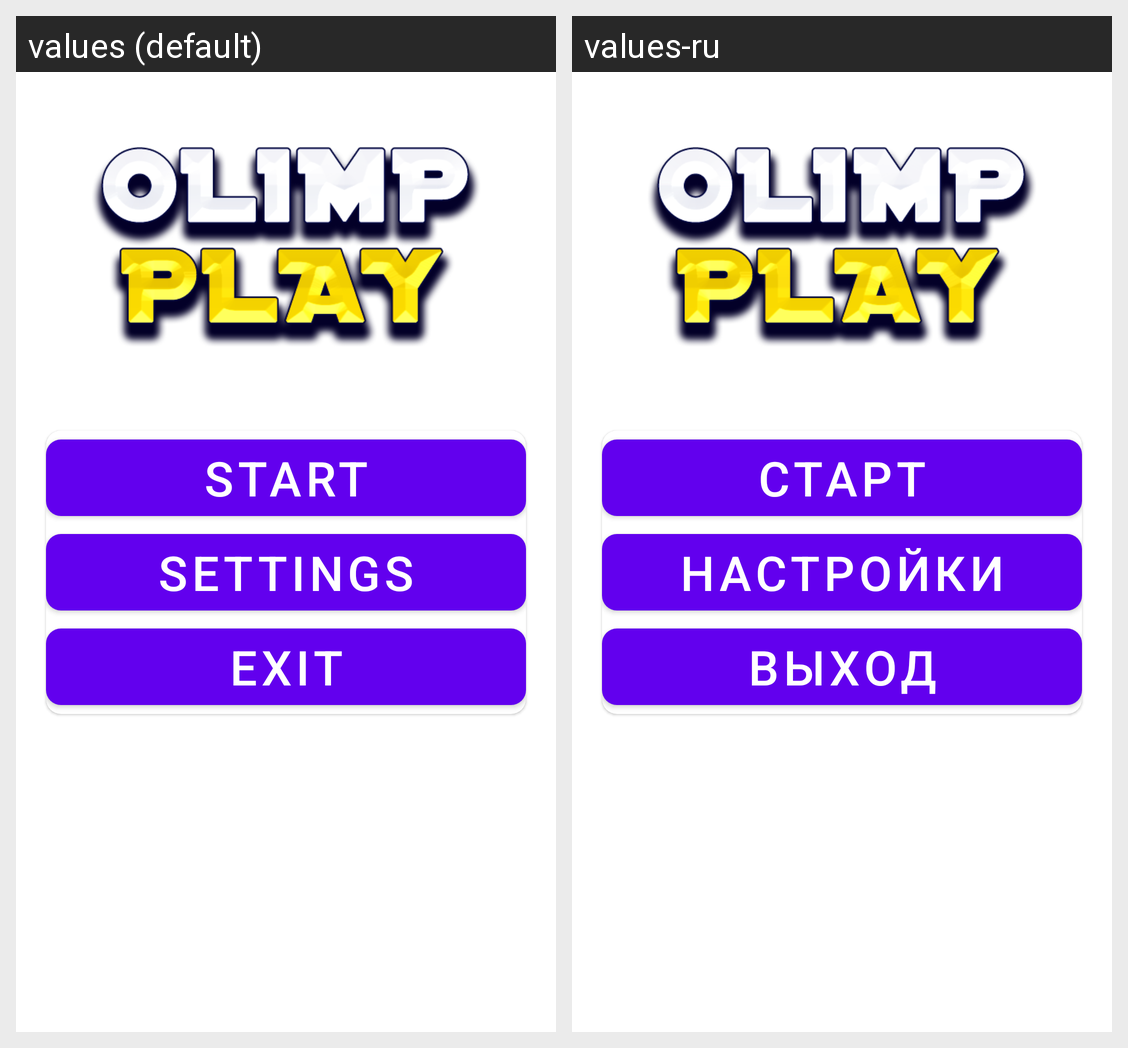

Translations of the strings shown on this Android screen, per locale in the grid:
Android screen res/layout/activity_main.xml rendered under 2 locales, left to right: values (default), values-ru. Device: Nexus 5 (rendered at 1080×1920; each locale shown at half size, 540×960, under a caption strip naming it); theme Theme.OlimpPlay.
Strings drawn on this screen, with the default value and each locale's value (text and hints the layout hard-codes, and strings that could not be matched under every locale, appear in the picture but are not listed):

start
  values: Start
  values-ru: Старт

settings
  values: Settings
  values-ru: Настройки

exit
  values: Exit
  values-ru: Выход
